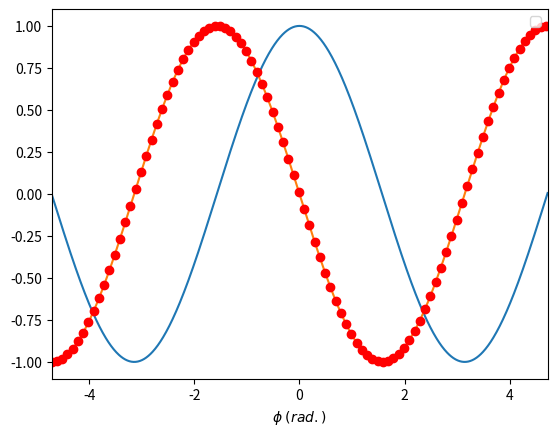

Reproduce this figure in Python.
import numpy as np
import sympy as sp
from matplotlib import pyplot as plt

phi = sp.Symbol('phi')

f = sp.cos(phi)
fd = sp.diff(f, phi)

f_num = sp.lambdify(phi,f)
fd_num = sp.lambdify(phi,fd)

dx = 0.01
x = np.arange(-1.5*np.pi, 1.5*np.pi+dx, dx)

dx1 = 0.1
x1 = np.arange(-1.5*np.pi, 1.5*np.pi+dx1, dx1)
y1 = [float(fd.subs(phi,num)) for num in x1]

plt.plot(x, f_num(x))
plt.plot(x, fd_num(x))
plt.plot(x1, y1,"ro")

plt.legend()
# plt.xticks([-np.pi,-np.pi/2,0,np.pi/2,np.pi],labels=[r'$-\pi$',r'$-\pi/2$','0',r'$\pi/2$',r'$\pi$'])
plt.xlabel(r'$\phi\; (rad.)$')
plt.xlim(x[[0,-1]])
plt.show()
